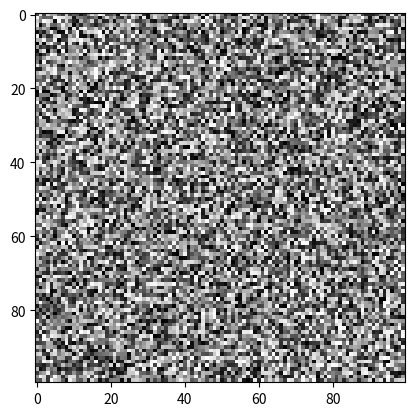

Python code for this plot:
import numpy as np
import matplotlib.pyplot as plt

def zadanie1():
    arr=np.array([255,20,30,40],dtype=np.uint8)
    print(arr)
    arr2=np.array([[10,20,30],[40,50,60]])
    print(arr2)
    print(arr2.shape)
    print(arr2.dtype)

def zadanie2():
    arr=np.zeros((100,100), dtype = np.uint8)
    arr[40,60]=255
    plt.imshow(arr, cmap="gray")
    plt.show()

def zadanie3():
    arr = np.random.randint(0, 256, (100,100), dtype=np.uint8)
    plt.imshow(arr, cmap="gray")
    plt.show()

if __name__ == '__main__':
    zadanie3()
